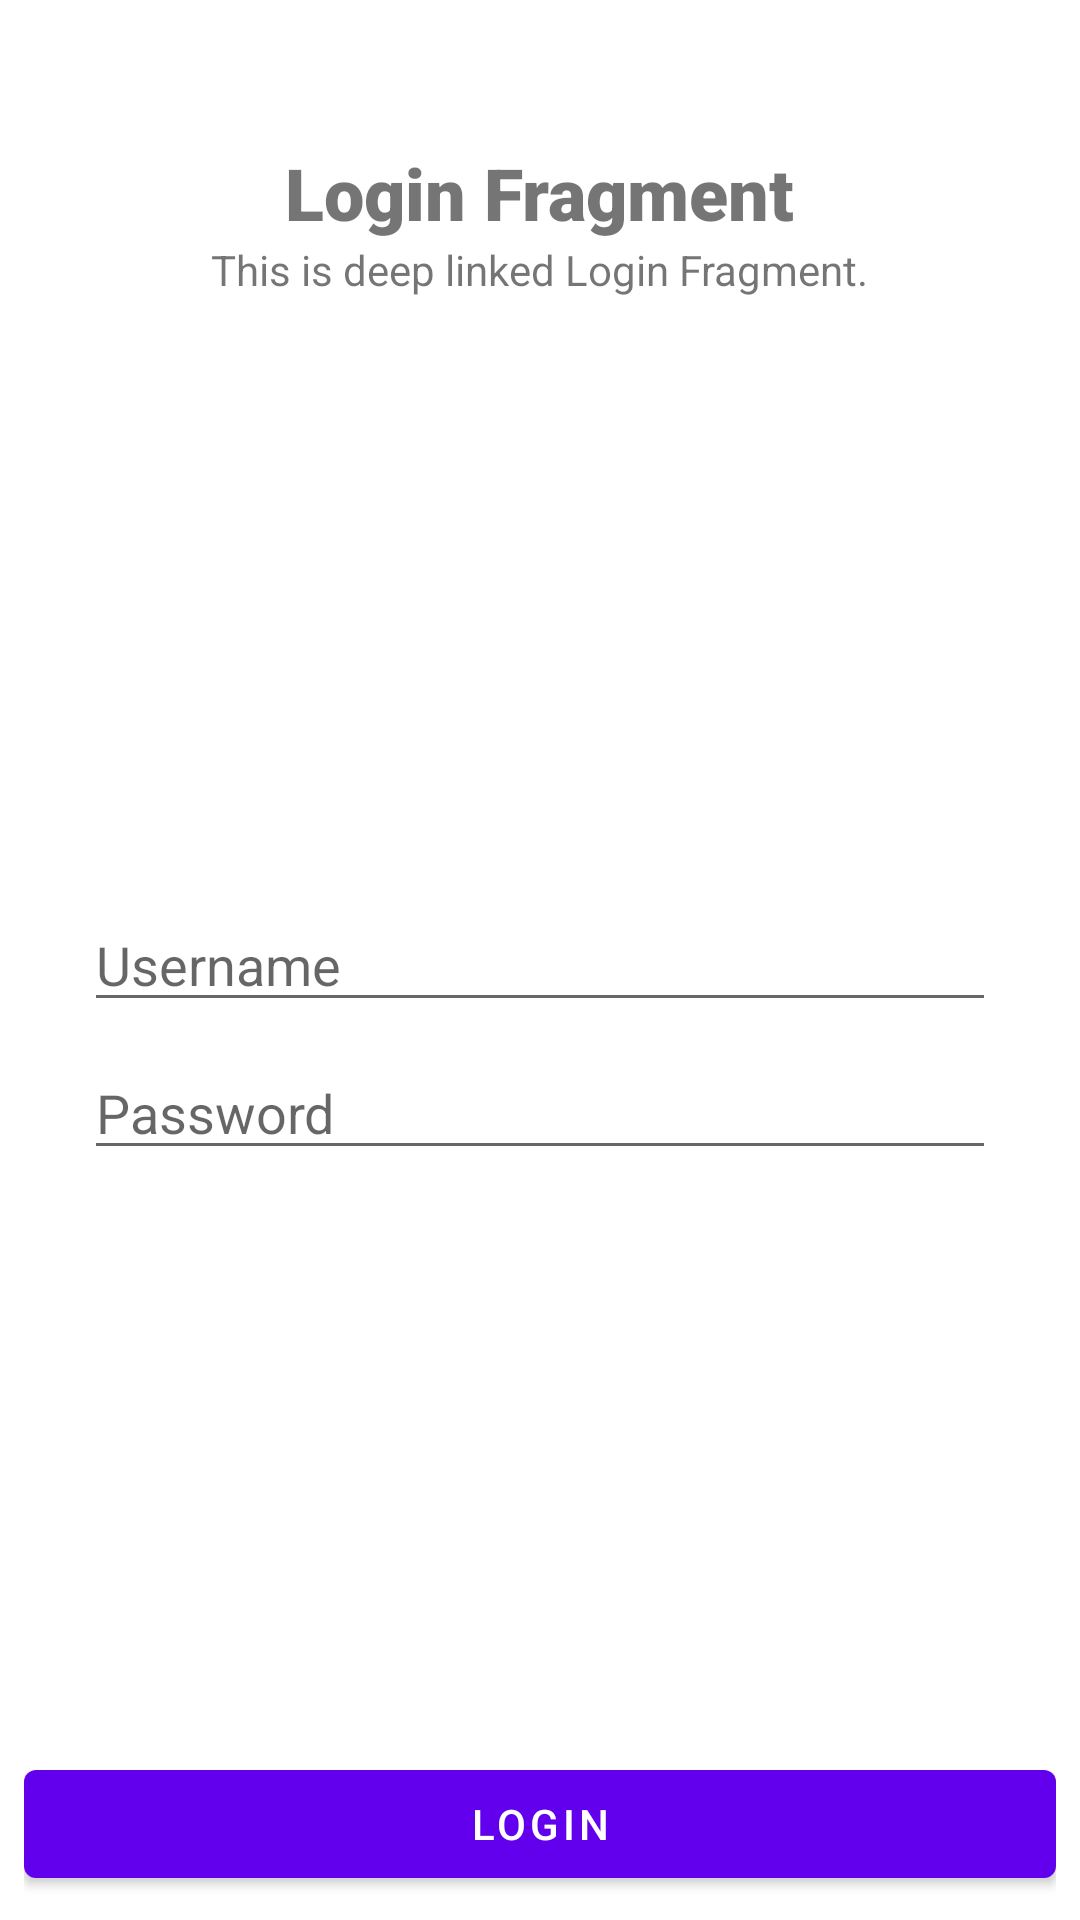

This screen was rendered from an Android layout file. Write that file and the resources it references.
<!-- AndroidManifest.xml: application theme Theme.NavFragmentDemo -->
<!-- res/layout/fragment_login.xml -->
<?xml version="1.0" encoding="utf-8"?>
<androidx.constraintlayout.widget.ConstraintLayout xmlns:android="http://schemas.android.com/apk/res/android"
    xmlns:app="http://schemas.android.com/apk/res-auto"
    android:layout_width="match_parent"
    android:layout_height="match_parent"
    android:padding="8dp">

    <TextView
        android:id="@+id/txt_title"
        android:layout_width="wrap_content"
        android:layout_height="wrap_content"
        android:layout_marginTop="40dp"
        android:fontFamily="sans-serif-black"
        android:text="Login Fragment"
        android:textSize="24dp"
        app:layout_constraintEnd_toEndOf="parent"
        app:layout_constraintStart_toStartOf="parent"
        app:layout_constraintTop_toTopOf="parent" />

    <TextView
        android:id="@+id/txt_label"
        android:layout_width="wrap_content"
        android:layout_height="wrap_content"
        android:text="This is deep linked Login Fragment."
        app:layout_constraintEnd_toEndOf="parent"
        app:layout_constraintStart_toStartOf="parent"
        app:layout_constraintTop_toBottomOf="@id/txt_title" />

    <EditText
        android:id="@+id/et_username"
        android:layout_width="0dp"
        android:layout_height="wrap_content"
        android:layout_marginHorizontal="20dp"
        android:hint="Username"
        app:layout_constraintBottom_toBottomOf="parent"
        app:layout_constraintEnd_toEndOf="parent"
        app:layout_constraintStart_toStartOf="parent"
        app:layout_constraintTop_toTopOf="parent" />

    <EditText
        android:id="@+id/et_password"
        android:layout_width="0dp"
        android:layout_height="wrap_content"
        android:layout_marginTop="8dp"
        android:hint="Password"
        android:inputType="textVisiblePassword"
        android:password="true"
        app:layout_constraintEnd_toEndOf="@+id/et_username"
        app:layout_constraintStart_toStartOf="@+id/et_username"
        app:layout_constraintTop_toBottomOf="@id/et_username" />

    <ImageButton
        android:id="@+id/btn_password_visibility"
        android:layout_width="0dp"
        android:layout_height="wrap_content"
        android:background="@android:color/transparent"
        android:src="@drawable/ic_visible"
        app:layout_constraintBottom_toBottomOf="@id/et_password"
        app:layout_constraintEnd_toEndOf="@id/et_password"
        app:layout_constraintTop_toTopOf="@id/et_password" />

    <Button
        android:id="@+id/btn_login"
        android:layout_width="0dp"
        android:layout_height="wrap_content"
        android:text="Login"
        app:layout_constraintBottom_toBottomOf="parent"
        app:layout_constraintEnd_toEndOf="parent"
        app:layout_constraintStart_toStartOf="parent" />

</androidx.constraintlayout.widget.ConstraintLayout>
<!-- resources referenced by this layout -->
<resources>
  <style name="Theme.NavFragmentDemo" parent="Theme.MaterialComponents.DayNight.DarkActionBar">
          
          <item name="colorPrimary">@color/purple_500</item>
          <item name="colorPrimaryVariant">@color/purple_700</item>
          <item name="colorOnPrimary">@color/white</item>
          
          <item name="colorSecondary">@color/teal_200</item>
          <item name="colorSecondaryVariant">@color/teal_700</item>
          <item name="colorOnSecondary">@color/black</item>
          
          <item name="android:statusBarColor" tools:targetApi="l">?attr/colorPrimaryVariant</item>
          
      </style>
  <!-- not gathered from this repository: default colours our renderer supplied (Android Studio template values) -->
  <color name="purple_500">#FF6200EE</color>
  <color name="purple_700">#FF3700B3</color>
  <color name="teal_200">#FF03DAC5</color>
  <color name="teal_700">#FF018786</color>
  <color name="black">#FF000000</color>
  <color name="white">#FFFFFFFF</color>
</resources>
